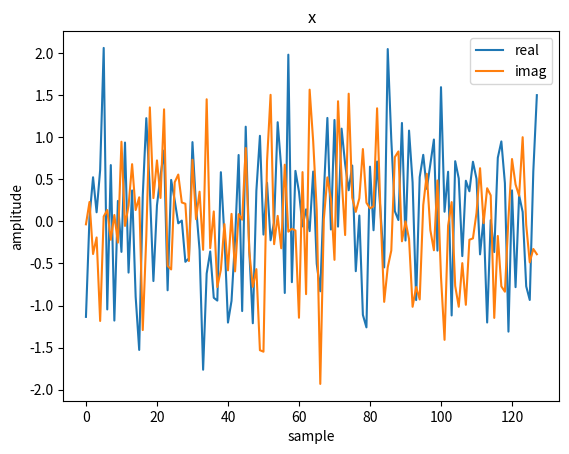
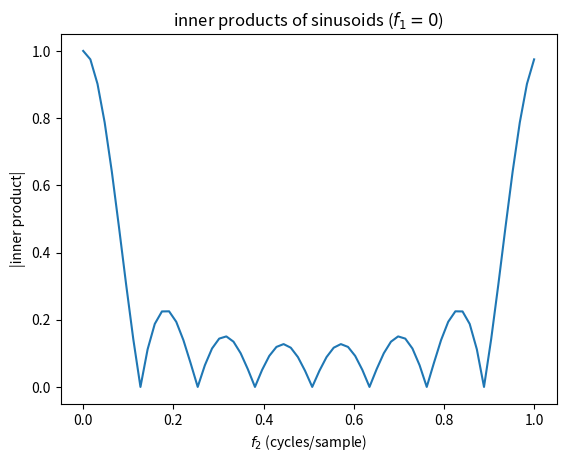

Write Python code to recreate these figures, in order.

# lit text
#
# Discrete Fourier Transform
# ==========================
#
# In this post, I derive the formula for the Discrete Fourier Transform (DFT) and examine it from a few different perspectives.
#
# Basic Matrix Derivation
# -----------------------
#
# Mathematically, a sequence of complex samples, such as the arbitrary and random one below, can be considered a _vector_.
# This vector belongs to a _vector space_ that contains all such length-`N` vectors.
#

# lit skip

import numpy as np

rng = np.random.default_rng(seed=1234)
def generate_complex_samples(N):
    """
    Return `N` samples of a complex gaussian random variable
    as an example input signal.
    """
    mean = 0
    scale = np.sqrt(0.5)
    real = rng.normal(mean, scale, N)
    imag = rng.normal(mean, scale, N)
    return real + 1j * imag

# lit unskip

N = 128
x = generate_complex_samples(N)

# lit text
#
# The claim of the DFT is that we can construct this vector `x`, and any other such vector `x`, as a unique weighted sum (called a linear combination) of `N` pure sinusoids.
# The weights assigned to each sinusoid give us an indication of the frequency content in `x`.
# I wouldn't say this claim is obviously true, just by looking at our example `x`, so it is worth a thorough derivation.
#

# lit skip

import matplotlib.pyplot as plt
plt.plot(np.real(x), label='real')
plt.plot(np.imag(x), label='imag')
plt.legend(loc='best')
plt.xlabel('sample')
plt.ylabel('amplitude')
plt.title('x')
plt.savefig('x.png')
plt.close()

# lit unskip
# lit execute
# lit text
#
# A pure sinusoid, in vector form, is a sequence of complex samples with phase angles that advance according to the sinusoid's constant frequency.
#

def complex_sinusoid(N, freq):
    """
    Return `N` complex samples of a sinusoid oscillating at `freq`
    cycles/sample with an initial phase of `0`. Normalize the result
    to a unit length vector.
    """
    return np.exp(2j * np.pi * freq * np.arange(N)) / np.sqrt(N)

# lit text
#
# Note: see this [post](/posts/complex-signals/) for an overview of using complex numbers to represent samples of sinusoidal signals.
#
# A set of `N` complex sinusoid vectors with length `N` may form the columns of an `NxN` matrix.
#

def complex_sinusoids(N, freqs):
    """
    Return an `NxM` matrix where `M = len(freqs)`. Each column
    vector contains `N` complex samples of a sinusoid oscillating
    at the associated frequency in `freqs` (cycles/sample).
    """
    return np.column_stack([complex_sinusoid(N, f) for f in freqs])

# lit text
#
# Assume, for now, that we have defined `dft_freqs(N)` so that we can use it to generate an `NxN` matrix `A` with columns containing complex samples of pure sinusoids.
# Also assume that we have a routine, `dft(x)` that computes the weights for generating `x` as a linear combination of the columns of `A`.
# Then the inverse DFT (computing `x` from `dft(x)`), is trivially derived as taking that linear combination <a id="footnote-1-ref" href="#footnote-1">[1]</a>.
#

def dft_freqs(N):
    """
    Return the `N` frequencies in cycles/sample used to generate
    the columns of the DFT matrix.
    """
    pass # TODO

def idft(X):
    """
    Inverse DFT: given `X = dft(x)`, return `x`.
    """
    N = len(X)
    A = complex_sinusoids(dft_freqs(N), N)
    return np.matmult(A, X)

# lit text
#
# We can now use `idft(X)` to derive the expression for `dft(x)`.
# We want
#
# `x = idft(dft(x))`
#
# and expanding the definition of `idft(X)` gives
#
# `x = (A)dft(x)`.
#
# Left multiplying by the inverse of `A` on both sides completes the derivation:
#
# `(A^-1)x = dft(x)`.
#
# Note that `(A^-1)` must be a left and right inverse of `A` (i.e. `A` must be invertible) because we need to left multiply the above equation by `A` to get back to the expression for `idft(x)`.
#
# So we have our answer on why `A` must be an `NxN` matrix: it must be a square matrix to be invertible and it must have `N` rows corresponding to the `N` samples in `x`.
# We could expound on the properties of `A` in linear algebra terms <a id="footnote-2-ref" href="#footnote-2">[2]</a> but it obviously isn't necessary for the derivation since we already have expressions for `dft(x)` and `idft(X)`.
# Perhaps the simplest way to think about deriving the DFT matrix is to lean on the algebra above and just think about choosing `dft_freqs(N)` so that `A` is invertible.
#
# If we choose `dft_freqs(N)` correctly, we can make `A` trivially invertible by making its columns _orthonormal_.
# Then, the inverse of `A` will be equal to its conjugate transpose and `dft(x)` is implemented easily.
#

def dft(x):
    """
    Return the weights that generate `x` as a linear combination
    of the columns in the DFT matrix.
    """
    N = len(x)
    A = complex_sinusoids(dft_freqs(N), N)
    return A.conj().T @ x

# lit text
#
# Now we need to implement `dft_freqs(N)` to actually return `N` frequencies that generate orthonormal vectors.
# Two vectors are orthonormal if they are unit vectors and their inner product is `0`.
#

def inner(a, b):
    "Return the inner product of vectors `a` and `b`"
    return np.dot(a.conj(), b)

def is_unit(a):
    "Return whether `a` is a unit vector"
    return np.isclose(inner(a, a), 1.0)

def is_orthogonal(a, b):
    "Return whether `a` and `b` are orthogonal"
    return np.isclose(inner(a, b), 0.0)

# lit text
#
# We already implemented `complex_sinusoids(N,freqs)` to always return unit vectors.
# We need to determine which set of frequencies generate mutually orthogonal vectors.
#
# Recall (or see this [post](/posts/nyquist-frequency/)) that the samples of two sinusoids with the same initial phase will be exactly equal if the difference between their normalized frequencies (cycles per sample) is an integer.
# Two vectors cannot be orthogonal if they contain the same entries so we can immediately limit our search to a range of `1` cycles per sample.
# I'm not clever enough to derive the right set of frequencies from first principles so I'll just start with the first frequency in the range `[0, 1)` and do a brute force search for orthogonal frequencies.
#

def complex_sinusoid_inners(N, f1):
    f2 = np.linspace(0, 1, N * N, endpoint=False)
    a = complex_sinusoid(N, f1)
    B = complex_sinusoids(N, f2)
    return np.abs(inner(a, B))

# The math needs to be independent of N so we might as
# well stick to small N in this brute force search
zero_test = complex_sinusoid_inners(8, 0)

# lit skip

plt.plot(np.linspace(0, 1, len(zero_test)), zero_test)
plt.title('inner products of sinusoids ($f_1=0$)')
plt.xlabel('$f_2$ (cycles/sample)')
plt.ylabel('|inner product|')
plt.savefig('zero-test.png')
plt.close()

# lit unskip
# lit execute
# lit text
#
# We can see that the inner product of the `0`-frequency sinusoid vector with itself (its length) is `1` as expected and it approaches `1` again as we approach its alias vector at frequency `1` cycles per sample.
# We can also see it approaching `0` at regular intervals and we can get a clue for why by
#

assert np.allclose(1, complex_sinusoid(N, 0) * np.sqrt(N))

# lit execute
# lit text
#
# Footnotes
# ---------
#
# <p id="footnote-1">Footnote [1] (<a href="#footnote-1-ref">back</a>)</p>
#
# The routine `idft(X)` computes a linear combination of the columns of `A` given by the weights in `X` and is implemented as a matrix multiplication.
# If you're used to thinking of matrix multiplication results in an entry-by-entry way as row-column dot products, it is worth training your mind to also view the results in a column-by-column or row-by-row way as linear combinations of the matrix columns or rows depending on whether the matrix in question is on the left or right side of the expression.
# The matrix or vector on the other side of the expression contains the weights of the combinations in its rows or columns depending on whether *it* appears on the left or right side of the expression.
# Eli Bendersky has a helpful visualization of these operations on his site [here](https://eli.thegreenplace.net/2015/visualizing-matrix-multiplication-as-a-linear-combination/).
# 
#
# <p id="footnote-2">Footnote [2] (<a href="#footnote-2-ref">back</a>)</p>
#
# To restate the claim of the DFT, we claim that `idft(X)` can generate every possible `x` in our `N`-dimensional vector space by combining the columns of `A` with a unique weight vector `X`.
# In linear algebra terms, we claim that the _column space_ of `A` is equivalent to our `N`-dimensional vector space, i.e. that the columns of `A` form a basis for the space.
# Although out of scope for this article, it is not too difficult to prove that every basis for an `N`-dimensional vector space has exactly `N` vectors.
# This [video](https://www.khanacademy.org/math/linear-algebra/vectors-and-spaces/null-column-space/v/proof-any-subspace-basis-has-same-number-of-elements) from Kahn Academy can guide you most of the way by proving that every basis of a subspace must contain the same number of vectors (you can then use the columns of the appropriately sized identity matrix as an example basis for any subspace to complete the proof).
# Because the columns of `A` form a basis for an `N`-dimensional space, `A` is invertible and may be called a _change of basis_ matrix that maps coordinate vectors between the standard basis and the basis formed by its columns.
